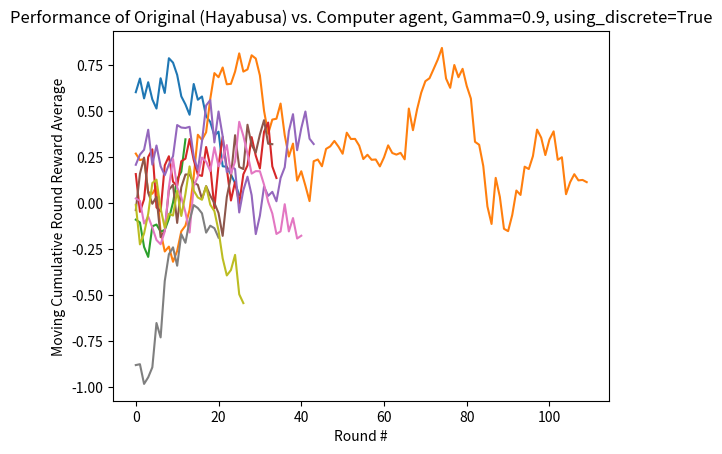

Reproduce this figure in Python.
import matplotlib.pyplot as plt
import numpy as np

# Metanet vs. Random - Bayman
a = [0.33653846153846156, 0.7403846153846154, -0.25961538461538464, 2.0, 1.0961538461538463, -1.125, 1.1634615384615385, -1.3076923076923077, 1.4903846153846154, 0.15384615384615394, 1.8076923076923077, 1.1538461538461537, 1.2307692307692308, -0.5576923076923076, 0.7980769230769232, 0.8749999999999999, 0.5, 0.8557692307692308, 0.20192307692307698, 0.9615384615384618, 1.2019230769230769, -0.6442307692307693, 0.4038461538461538, 0.625, 0.5576923076923077, 1.451923076923077, -0.23076923076923073, 1.0865384615384615, -0.7884615384615384, 0.4807692307692308, -0.6923076923076923, 1.2211538461538463, -1.0576923076923077, -0.6826923076923077, -0.09615384615384623, 0.05769230769230756, -0.2211538461538462]

# Metanet vs. Random - Bayman - Updated Hyperparameters
b = [0.06730769, -0.30769231, 1.08653846, 0.74038462, 0.34615385, 1.58653846, 0.63461538, 0.22115385, 0.05769231, -0.08653846, -1.19230769, 0.08653846, -0.35576923, -0.24038462, -1.06730769, 0.625, 0.82692308, -1.375, -0.65384615, 0.53846154, -0.93269231, 0.625, 0.08653846, 0.45192308, 0.68269231, 1.91346154, 1.68269231, 0.28846154, 1.32692308, 0.79807692, 1.03846154, 0.26923077, -0.29807692, -0.47115385, 0.11538462, 1.25, 1.875, 0.72115385, 1.82692308, 1.21153846, 1.11538462, -0.30769231, -1.26923077, -1.23076923, 0.625, -0.41346154, 1.10576923, -0.81730769, 0.48076923, 1.56730769, -0.59615385, 1.82692308, 0.17307692, -1.31730769, 1.33653846, -1.11538462, 0.18269231, 0.72115385, 1.26923077, -0.46153846, 0.10576923, 1.10576923, 0.77884615, 1.41346154, 0.18269231, -1.75961538, 0.46153846, -0.83653846, -0.14423077, 0.74038462, 0.81730769, 0.125, 0.89423077, 0.60576923, 0.67307692, 1.52884615, -0.24038462, 1.55769231, -0.95192308, 0.52884615, 0.94230769, 1.49038462, 1.00961538, 0.73076923, 1.50961538, 1.36538462, -1.32692308, 0.92307692, 1.25, 0.75961538, -0.40384615, -0.59615385, 0.125, -1.33653846, 0.81730769, -0.66346154, -1.125, 0.22115385, 1.68269231, -0.30769231, -0.84615385, 0.60576923, 0.65384615, 1., -0.16346154, 0.50961538, 0.66346154, 0.18269231, 0.60576923, -0.30769231, 0.54807692, 0.71153846, -0.31730769, -1.25, 0.81730769, -1.41346154, 0.625, 1.02884615, 0.25961538, 0.21153846, 0.46153846] 

# Original vs. Random ; Bayman
c = [-0.31730769, 1.68269231, 0.60576923,
-0.73076923, -1.33653846,
1.30769231, 0.47115385,
-0.25961538, -0.27884615,
-1.75, -0.14423077,
-0.32692308, -0.5,
0.08653846, -0.04807692, 1.26923077,
-1.22115385, 0.84615385, 0.57692308,
0.47115385, 0.78846154,
-0.23076923, 0.34615385, 1.78846154]

# Original vs. Computer ; Hayabusa
d = [1.7211538461538463, 0.3461538461538463, -1.692307692307692, -0.7596153846153845, 1.7980769230769231, 1.8846153846153848, -1.5000000000000002, -2.0000000000000004, 0.6634615384615387, 1.2884615384615383, -0.45192307692307676, 0.6057692307692308, -0.7500000000000001, 1.1634615384615383, 1.0769230769230769, -0.2596153846153847, -2.0, 1.6346153846153846, 1.5, -1.4038461538461537, -1.0, 01.0096153846153846, 1.1634615384615385, 0.7692307692307692, 0.5384615384615381, -0.20192307692307693, 0.11538461538461532, -0.3461538461538463, -0.10576923076923073, 0.3942307692307693, -1.2692307692307694, 1.3942307692307694, 0.8653846153846154, -1.0673076923076923, -0.9134615384615383, 2.0, -0.903846153846154, 1.7211538461538465, 0.7019230769230771, 1.5, -1.317307692307692, -0.44230769230769235, 1.125, 2.0, -2.0, -1.8269230769230766]

# Metanet vs. Computer ; Bayman
e = [1.1923076923076923, 0.7692307692307695, -0.9326923076923076, 1.0865384615384617, -1.5865384615384617, 1.2692307692307692, 1.6346153846153846, -1.269230769230769, 0.807692307692308, -0.3173076923076922, -0.2980769230769232, 0.15384615384615385, 1.8557692307692306, 1.0865384615384615, 0.37500000000000017, -1.1923076923076923, -0.3365384615384614, -0.08653846153846151, 1.0480769230769231, -0.5673076923076923, 1.346153846153846, 1.7211538461538463, -0.4615384615384616, 0.12500000000000028, 1.9326923076923082, -0.8461538461538461, -0.528846153846154, 0.7019230769230769, 2.0, 0.26923076923076916, -1.721153846153846, 1.4519230769230769, -0.26923076923076905, -0.625, -0.0673076923076921, -0.06730769230769218, -0.9038461538461537, 0.6057692307692307, 0.3557692307692307, -0.5, -0.5480769230769229, 1.471153846153846, 0.18269230769230782, 0.8461538461538461, -0.009615384615384526, -1.240384615384615, 1.451923076923077, 0.6346153846153845, 1.4519230769230766, 1.721153846153846, -2.0,0.9326923076923076, 0.548076923076923, -0.3076923076923077, -0.16346153846153838]
 
 
# Metanet vs. Computer ; Hayabusa
f = [-0.3749999999999998, -0.5673076923076923, 0.5384615384615385, 2.0, 0.21153846153846165, 2.0000000000000004, -1.298076923076923, -2.0, 0.9326923076923077, 1.5384615384615385, -1.6634615384615385, -1.7692307692307694, 2.0, 0.4903846153846155, -1.7692307692307692, 1.288461538461538, 0.6634615384615383, -0.6346153846153849, -0.875, 0.6634615384615383, 1.2692307692307692, -0.9519230769230771, 0.6634615384615385, -0.9326923076923077, 2.0, -0.048076923076922976, -1.903846153846154, 0.36538461538461536, 1.5, -1.2596153846153846, -1.3557692307692306, 0.009615384615384692, -0.2211538461538461, 1.5865384615384615, 2.0, 1.7692307692307694, -0.07692307692307684, -0.18269230769230785, 0.9903846153846155, -0.9519230769230769, 0.9999999999999997, -0.0769230769230772, -0.42307692307692324, -1.5288461538461542, -0.25000000000000006] 
 #AVG CUMULATIVE REWARD PER ROUND 0.09700854700854702 
 # Rounds: 45
 
#Original vs. Computer ; Hayabusa ; Gamma = 0.1
g = [0.19230769230769235, 0.18269230769230752, 0.22115384615384612, -0.528846153846154, 0.16346153846153844, 1.1346153846153841, -1.1730769230769234, -1.2211538461538463, -0.7499999999999997, 1.1634615384615385, 0.9326923076923077, -0.009615384615384678, 0.03846153846153852, -1.298076923076923, 0.673076923076923, -1.25, -0.6442307692307693, 0.8557692307692307, -0.3365384615384615, 1.6634615384615383, 1.0961538461538463, -0.6923076923076921, 0.298076923076923, -0.9999999999999999, -1.278846153846154, 1.711538461538462, 1.3173076923076923, -0.009615384615384692, -0.9134615384615384, 0.2500000000000003, 1.2115384615384617, 0.4230769230769231, 1.6250000000000002, 0.16346153846153844, -1.5673076923076925, -0.21153846153846156, 1.3173076923076923, 0.7884615384615384, 0.16346153846153838, -1.3173076923076923, -0.7500000000000002, 0.24038461538461536, 0.33653846153846156, -0.7019230769230769, 0.8653846153846153, -1.1730769230769234, -1.403846153846154, 1.5673076923076923, -0.46153846153846156, 1.6634615384615383, -1.1730769230769231, -1.1346153846153846] 
 #AVG CUMULATIVE REWARD PER ROUND 0.02422337278106507 
 #Rounds: 52
 
# Original vs. Computer ; Hayabusa ; Gamma = 0.3
h = [-1.2211538461538463, -0.384615384615385, -0.07692307692307698, -0.5769230769230771, -2.0000000000000004, 0.10576923076923078, -1.855769230769231, -1.9999999999999998, -1.1730769230769231, 1.0288461538461537, -1.5865384615384615, -0.8365384615384615, -1.1634615384615383, -1.673076923076923, 0.3557692307692306, 0.07692307692307684, 0.8942307692307692, -0.8365384615384616, 1.826923076923077, -0.2500000000000001, -0.7211538461538464, -0.173076923076923, 0.4807692307692307, -1.4038461538461537, 0.28846153846153844, -0.6634615384615384, 0.16346153846153869, -0.26923076923076916, -0.36538461538461553, -0.3846153846153846, 1.6634615384615385, -0.8653846153846151]

i = [2.0, -0.096153846153846, -0.33653846153846156, -1.3173076923076925, -1.6730769230769234, 1.3557692307692306, 1.9999999999999998, -0.5, -0.06730769230769251, -1.586538461538462, 1.0673076923076925, -0.9519230769230769, -0.5865384615384617, 0.6153846153846154, 0.9519230769230771, 0.6923076923076923, -1.4519230769230766, -0.5192307692307695, 0.7307692307692308, 0.41346153846153855, -0.1826923076923078, 0.0288461538461538, -0.576923076923077, 0.4903846153846154, 1.2115384615384615, -0.9615384615384612, 0.5, 0.5384615384615385, -0.5673076923076924, -1.7211538461538463, 0.30769230769230765, -0.8557692307692308, -2.0000000000000004, -1.0865384615384617, -0.2211538461538462, 1.4807692307692308, -1.3653846153846152, -1.538461538461538]


def moving_average(x, w):
    return np.convolve(x, np.ones(w), 'valid') / w
    
def show_results_from_list(l: list, title: str):
	print("Average cumulative reward per round: ", sum(l) / len(l))
	print("# Rounds: ", len(l))
	plt.plot(moving_average(l, 12))
	plt.xlabel("Round #")
	plt.ylabel("Moving Cumulative Round Reward Average")
	plt.title(title)
	plt.show()

# META NET 1
show_results_from_list(a, title="Performance of Metanet vs. Random agent")
"""
a = sum(a, [])
print(len(a))
print(sum(a) / len(a))
plt.plot(moving_average(a, 10))
plt.xlabel('Round #')
plt.ylabel('Moving Average Cumulative Round Reward')
plt.title("Metaagent vs. Random")
plt.show()
"""

# META NET 2
show_results_from_list(b, title="Performance of Metanet (updated hyperparameters) vs. Random agent")
"""
print(sum(b) / len(b))
#plt.plot(b)
plt.plot(moving_average(b, 10))
plt.xlabel('Round #')
plt.ylabel('Moving average cumulative round reward')
plt.title("Metaagent (updated hyperparameters) vs. Random agent")
plt.show()
"""

# ORIGINAL NET 1 vs. RANDON
show_results_from_list(c, title="Performance of Original vs. Random agent")
"""
c = sum(c, [])
print(c)
print(sum(c) / len(c))
print(len(c))
#plt.plot(c)
plt.plot(moving_average(c, 10))
plt.xlabel('Round #')
plt.ylabel('Moving Average Cumulative Round Reward')
plt.title("Original agent vs. Random")
plt.show()
"""

# ORIGINAL NET vs. COMPUTER - Hayabusa
show_results_from_list(d, title="Performance of Original vs. Computer agent")
"""
print(sum(d) / len(d))
print(len(d))
plt.plot(moving_average(d, 10))
plt.xlabel('Round #')
plt.ylabel('Cumulative Round Reward')
plt.title("Original agent vs. Computer")
plt.show()
"""

# Metanet vs. Computer - Bayman
show_results_from_list(e, title="Performance of Metanet (Bayman) vs. Computer agent")

# Metanet vs. Computer - Hayabusa
show_results_from_list(f, title="Performance of Metanet (Hayabusa) vs. Computer agent")

# Original vs. Computer - Hayabusa
show_results_from_list(g, title="Performance of Original (Hayabusa) vs. Computer agent, Gamma=0.1")
show_results_from_list(h, title="Performance of Original (Hayabusa) vs. Computer agent, Gamma=0.3, using_discrete=True")
show_results_from_list(i, title="Performance of Original (Hayabusa) vs. Computer agent, Gamma=0.9, using_discrete=True")





